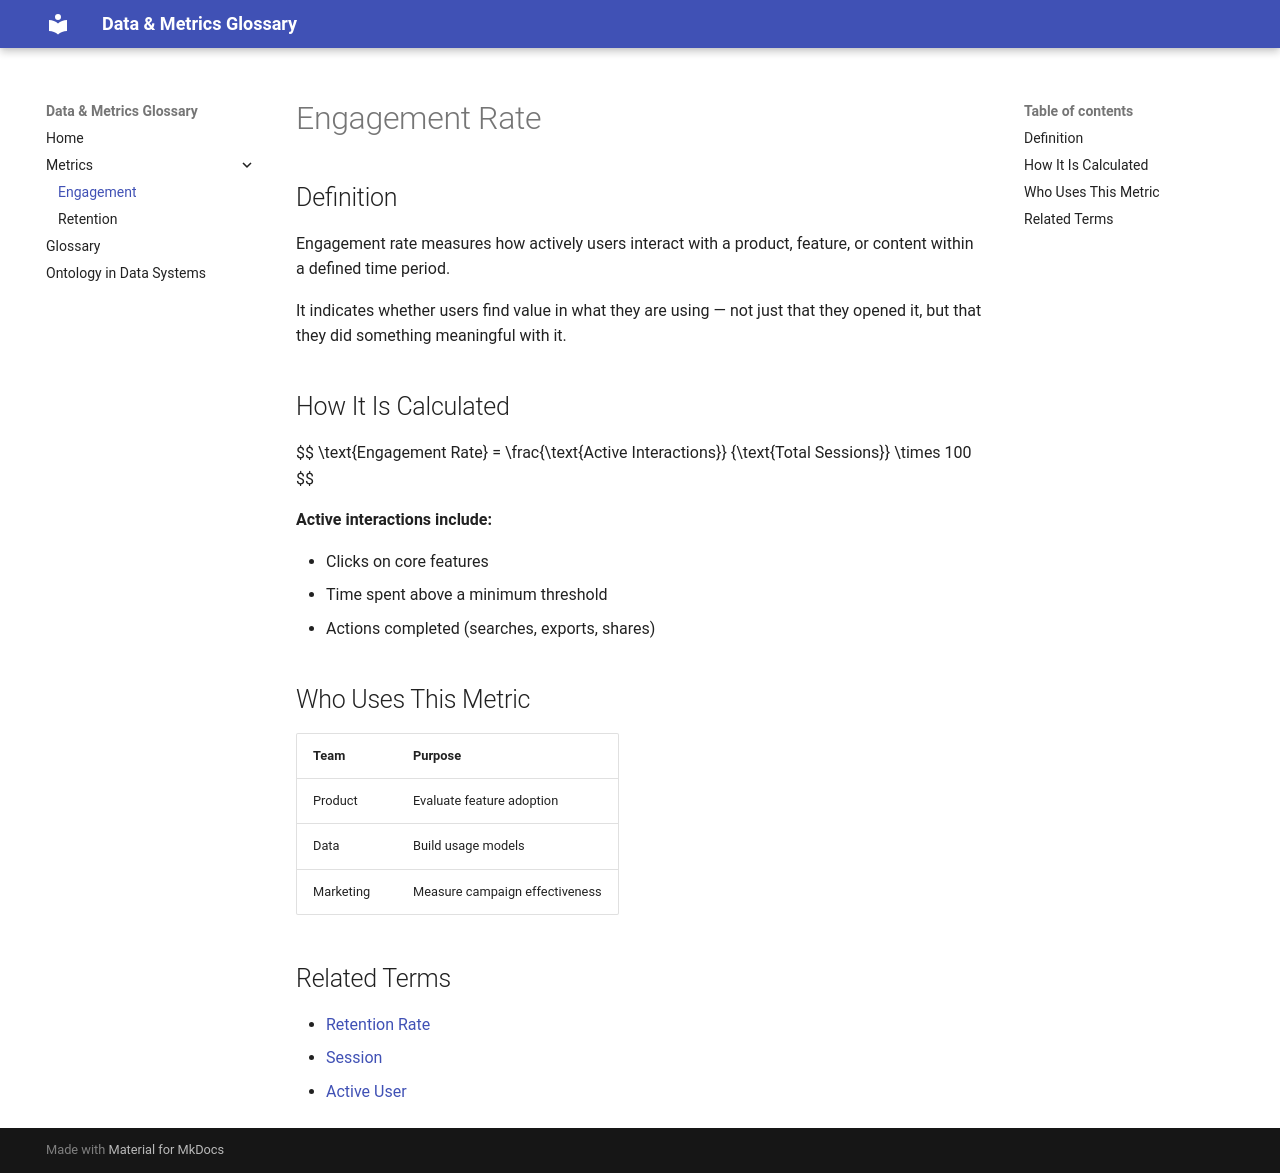

repository: taima7/data-glossary · page: metrics/engagement/index.html · generator: mkdocs

# Engagement Rate

## Definition
Engagement rate measures how actively users interact with a product, 
feature, or content within a defined time period.

It indicates whether users find value in what they are using — 
not just that they opened it, but that they did something meaningful with it.

## How It Is Calculated

$$
\text{Engagement Rate} = \frac{\text{Active Interactions}}
{\text{Total Sessions}} \times 100
$$

**Active interactions include:**

- Clicks on core features
- Time spent above a minimum threshold
- Actions completed (searches, exports, shares)

## Who Uses This Metric

| Team | Purpose |
|---|---|
| Product | Evaluate feature adoption |
| Data | Build usage models |
| Marketing | Measure campaign effectiveness |

## Related Terms

- [Retention Rate](retention.md)
- [Session](../glossary.md#session)
- [Active User](../glossary.md#active-user)
